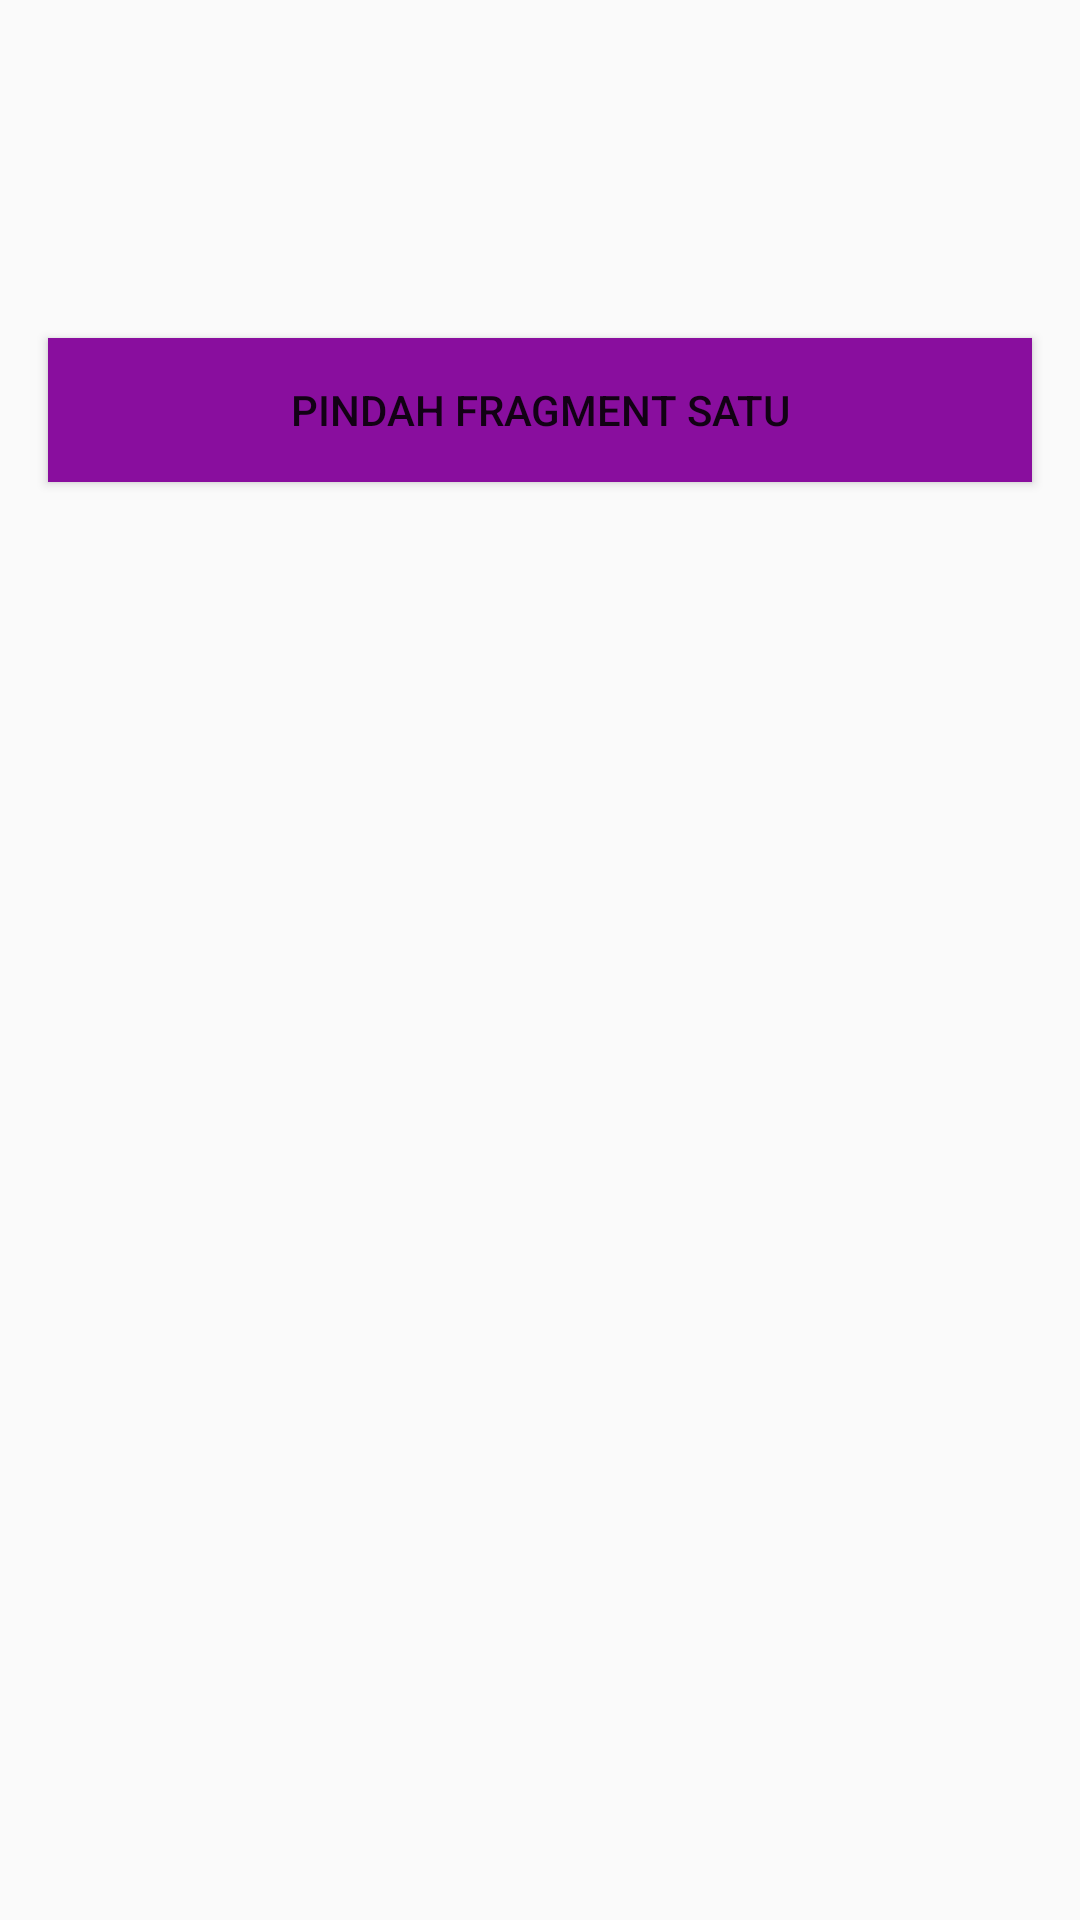

This screen was rendered from an Android layout file. Write that file and the resources it references.
<!-- AndroidManifest.xml: application theme Theme.MyFelixibleFragmentReyy -->
<!-- res/layout/fragment_fragmentdua.xml -->
<?xml version="1.0" encoding="utf-8"?>
<LinearLayout xmlns:android="http://schemas.android.com/apk/res/android"
    xmlns:tools="http://schemas.android.com/tools"
    android:layout_width="match_parent"
    android:layout_height="match_parent"
    android:orientation="vertical"
    tools:context=".FragmentDua">

    
    <TextView
        android:id="@+id/tv_name"
        android:layout_width="match_parent"
        android:layout_height="wrap_content"
        tools:text="Nama"
        android:layout_margin="16dp"
        android:textSize="18sp"
        android:textStyle="bold"/>

    <TextView
        android:id="@+id/tv_desc"
        android:layout_width="match_parent"
        android:layout_height="wrap_content"
        tools:text="Desc"
        android:layout_margin="16dp"
        android:textSize="18sp" />

    <Button
        android:id="@+id/btn_satu"
        android:layout_width="match_parent"
        android:layout_height="wrap_content"
        android:layout_marginHorizontal="16dp"
        android:background="@color/purple"
        android:text="PINDAH FRAGMENT SATU"/>

</LinearLayout>
<!-- resources referenced by this layout -->
<resources>
  <color name="purple">#890E9E</color>
  <style name="Theme.MyFelixibleFragmentReyy" parent="Theme.AppCompat.Light.DarkActionBar">
          
          <item name="colorPrimary">@color/purple_500</item>
          <item name="colorPrimaryDark">@color/purple_700</item>
          <item name="colorAccent">@color/teal_200</item>
          
      </style>
  <color name="purple_500">#FF6200EE</color>
  <color name="purple_700">#FF3700B3</color>
  <color name="teal_200">#FF03DAC5</color>
</resources>
